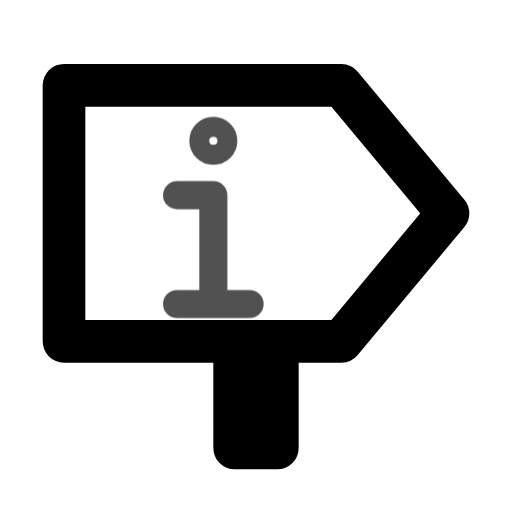
t = 0.00 s
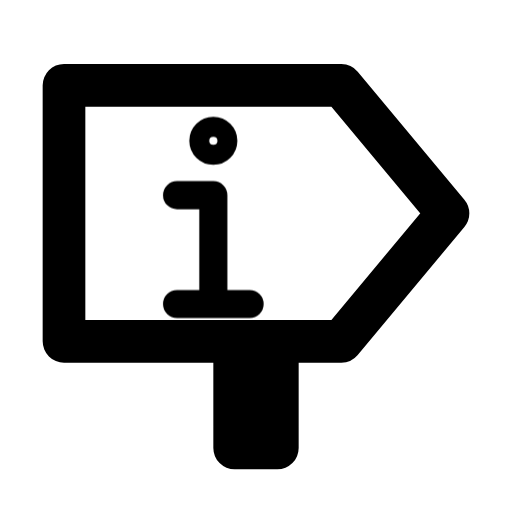
t = 0.80 s
t = 1.09 s: frame unchanged from t = 0.80 s, image omitted
t = 1.74 s: frame unchanged from t = 0.80 s, image omitted
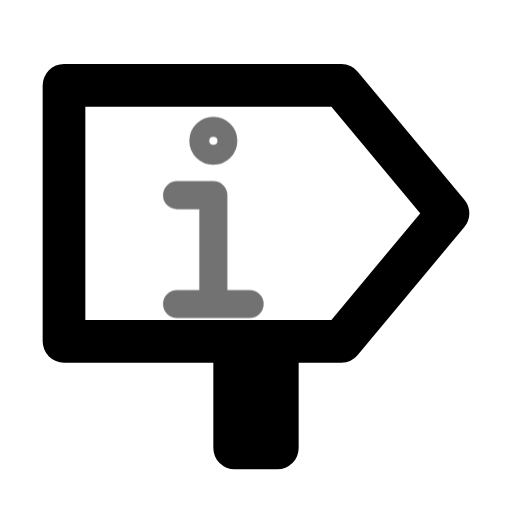
t = 2.26 s
t = 3.05 s: frame unchanged from t = 0.80 s, image omitted

The animated SVG that drew these frames (rendered in a browser with its animation timeline set to each time). Animation: 1 CSS @keyframes rule; one cycle of 3.45 s, repeats indefinitely.

<svg xmlns="http://www.w3.org/2000/svg" width="24" height="24" fill="none" stroke="currentColor" stroke-linecap="round" stroke-linejoin="round" stroke-width="2" viewBox="0 0 24 24">
    <!-- Generated by scripts/icon-expansion/generate.mjs -->
    <style>
        @media (prefers-reduced-motion: no-preference) {
            @keyframes ira-exp-pulse { 0%, 100% { opacity: 1; } 22% { opacity: .45; } 40% { opacity: 1; } }
            [data-ira-motion="sign-east-information"] { transform-box: fill-box; transform-origin: center; animation: ira-exp-pulse 2.65s ease-in-out -0.8s infinite; }
        }
    </style>
    <path d="M3 4h13l5 6-5 6H3z"/><path d="M11 16v5h2v-5"/>
    <g data-ira-motion="sign-east-information"><g transform="translate(10 10) scale(0.85)"><g stroke-width="1.55"><path d="M-2-1h2v6m-2 0h4"/><circle cx="0" cy="-4" r="0.55"/></g></g></g>
</svg>
